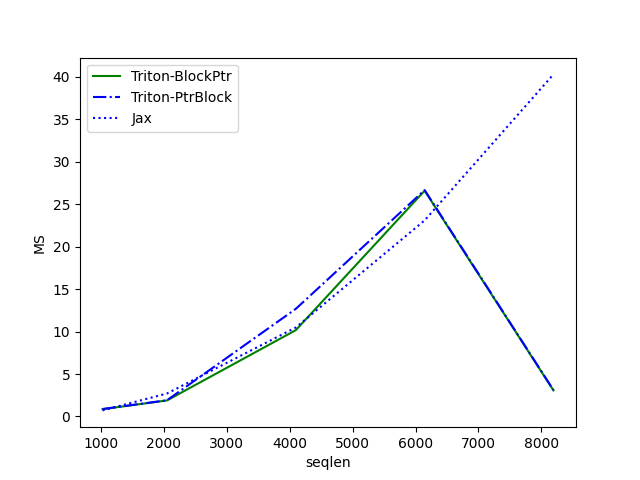

The table this chart was drawn from, first rows:
seqlen, Triton-BlockPtr, Triton-PtrBlock, Jax
1024, 0.8601, 0.8769, 0.7144
2048, 1.888, 1.907, 2.703
4096, 10.16, 12.67, 10.48
6144, 26.59, 26.66, 23.09
8192, 3.07, 3.113, 40.28
